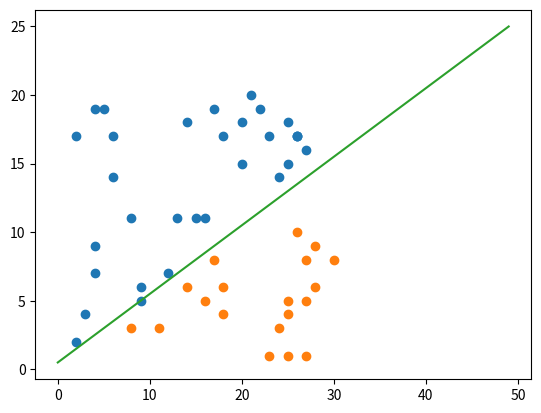
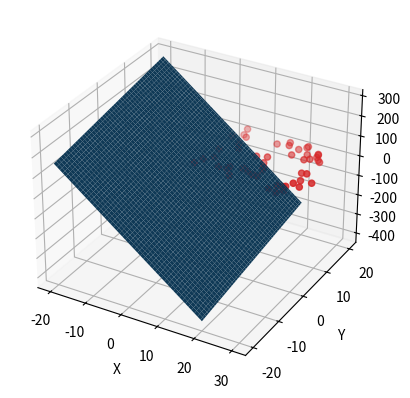

Python code for these plots, in order:


import pandas as pd
import numpy as np
import matplotlib.pyplot as pl
import matplotlib as plt
import matplotlib.pyplot as plt
import random 
import operator
from mpl_toolkits.mplot3d import Axes3D
import numpy as np




"""# Listas de entrada a la red """

num=50                                                    # numero total de elementos de las listas   

temperatura=[0]*num                                       # se crea el vector vacio con 30 elementos "temperatura"
for i in range (num):
  temperatura[i]=random.randint(1,30)                     # se asignan valores al azar entre [1,25]


altura=[0]*num                                            # se crea el vector vacion con 30 elementos "altura"
for i in range (num):
  altura[i]=random.randint(1,20)                          # se asignan valores al azar entre [1,10]





"""# Pesos y bias """

pesos1=[0]*num
pesos2=[0]*num

for i in range(num):
  pesos1[i]=0.15         # peso #1
  pesos2[i]=-0.4         # peso #2


bias=[0]*num             # creacion para la lista llamada " bias "

for i in range(num):
  bias[i]=0.1





"""# Funcion de activacion """

a=[0]*num
b=[0]*num
c=[0]*num

for i in range(num):
  a[i]=pesos1[i]*temperatura[i]
  b[i]=pesos2[i]*altura[i]
  c[i]=a[i]+b[i]+bias[i]              # Red neuronal en 2D




"""#decisión  (aprobado no aprobado)"""

#for i in range(num):  
  #if c[i] > 0:                       # condicional necesario para realizar la clasificación
     # print("aceptado")
  #else:
     # print("no aceptado")






"""# gráfica """

def f(x):
  return 0.5*x                         # función lineal 

x= list(range(1,51))                   # variable independoente de la función lineal 
y=[f(i) for i in (x)]                  # f(x)



# listas necesarias para realizar la clasifiacion en el gráfico 

altura2=[]
temperatura2=[]
altura3=[]
temperatura3=[]




for i in range (num):
  for element in x:
    if element==temperatura[i]:
      if altura[i]>((element/2)):        # condicional comparativo para realizar la clasificacion por encima o debajo de la fución lineal 
        altura2.append(altura[i])
        temperatura2.append(temperatura[i])
      else:
        altura3.append(altura[i])
        temperatura3.append(temperatura[i])

print(altura2)
print(temperatura2)



fig,ax = plt.subplots(1)
plt.plot(temperatura2,altura2,'o')
plt.plot(temperatura3,altura3,'o')
ax.plot(y)
plt.show()




"""# NEURONAL NETWORK 3D """

pesos3=[0]*num


for i in range(num):
  pesos3[i]=-0.1                          # peso para la tercer entrada



funcion4=[0]*num
velocidad=[0]*num
for i in range (num):
  velocidad[i]=random.randint(1,38)           # variable de entrada de la red #3





"** frontera de decisión**"

# for i in range(n):
#  if funcion4[i] > 0:
#   print("aceptado")
#  else:
#    print("no aceptado")




"** gráfico**"


X, Y = np.meshgrid(np.linspace(-20, 20, 100), np.linspace(-20, 20, 100))

Z=(-14*X +(3*Y-70))+10


fig = plt.figure(2)
ax = fig.add_subplot(111, projection='3d')
ax.plot_surface(X, Y, Z)
ax.scatter(temperatura,altura,velocidad,marker='o',color='tab:red')

X, Y = np.meshgrid(np.linspace(-20, 20, 100), np.linspace(-20, 20, 100))

Z=(-14*X +(3*Y-70))+10


ax.set_xlabel('X')
ax.set_ylabel('Y')
ax.set_zlabel('Z')
plt.show()